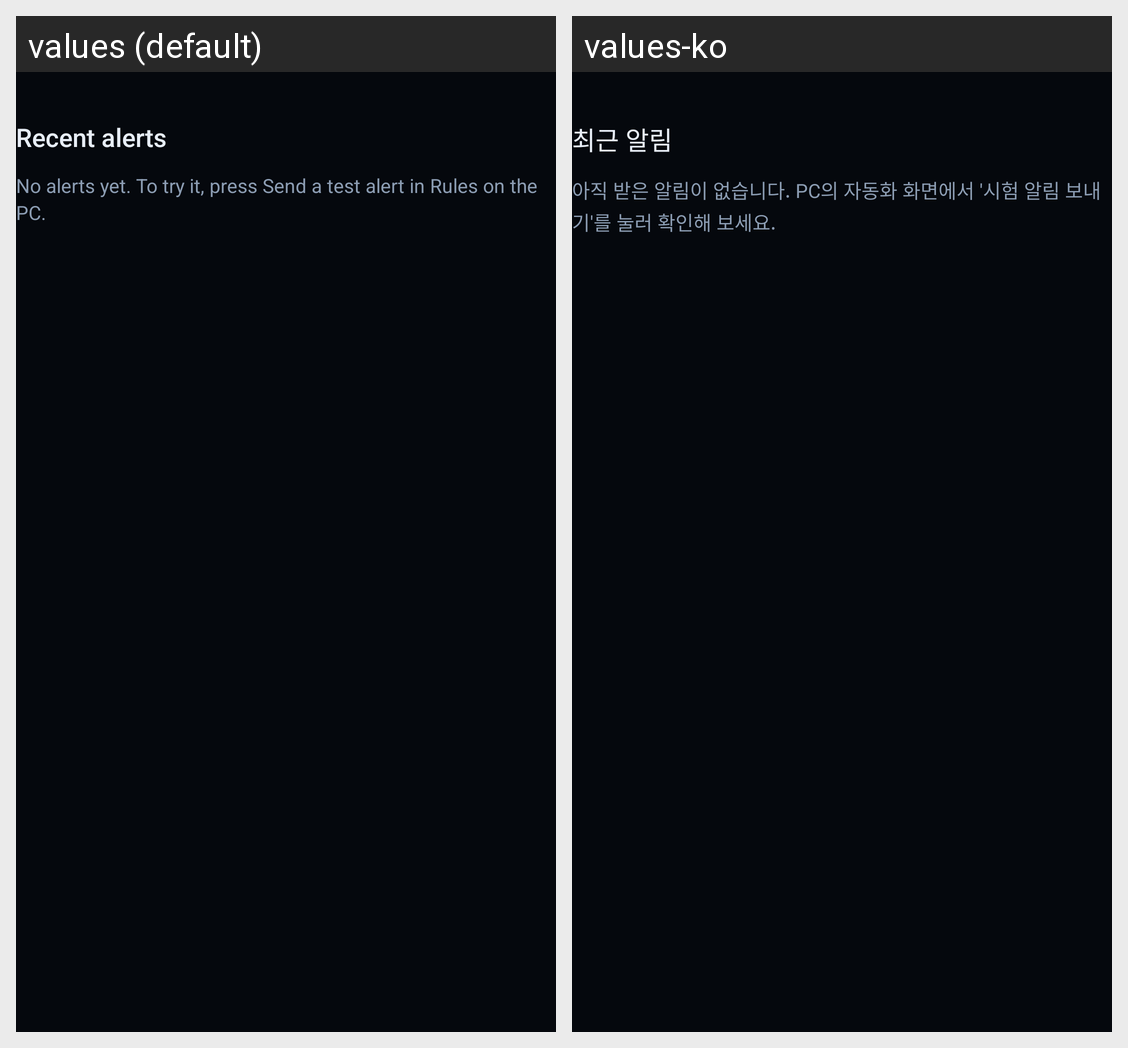

Locale-by-locale string values for the Android screen shown in this grid:
Android screen res/layout/part_recent.xml rendered under 2 locales, left to right: values (default), values-ko. Device: Nexus 5 (rendered at 1080×1920; each locale shown at half size, 540×960, under a caption strip naming it); theme Theme.Relay.
Strings drawn on this screen, with the default value and each locale's value (text and hints the layout hard-codes, and strings that could not be matched under every locale, appear in the picture but are not listed):

section_recent
  values: Recent alerts
  values-ko: 최근 알림

recent_empty
  values: No alerts yet. To try it, press Send a test alert in Rules on the PC.
  values-ko: 아직 받은 알림이 없습니다. PC의 자동화 화면에서 '시험 알림 보내기'를 눌러 확인해 보세요.
